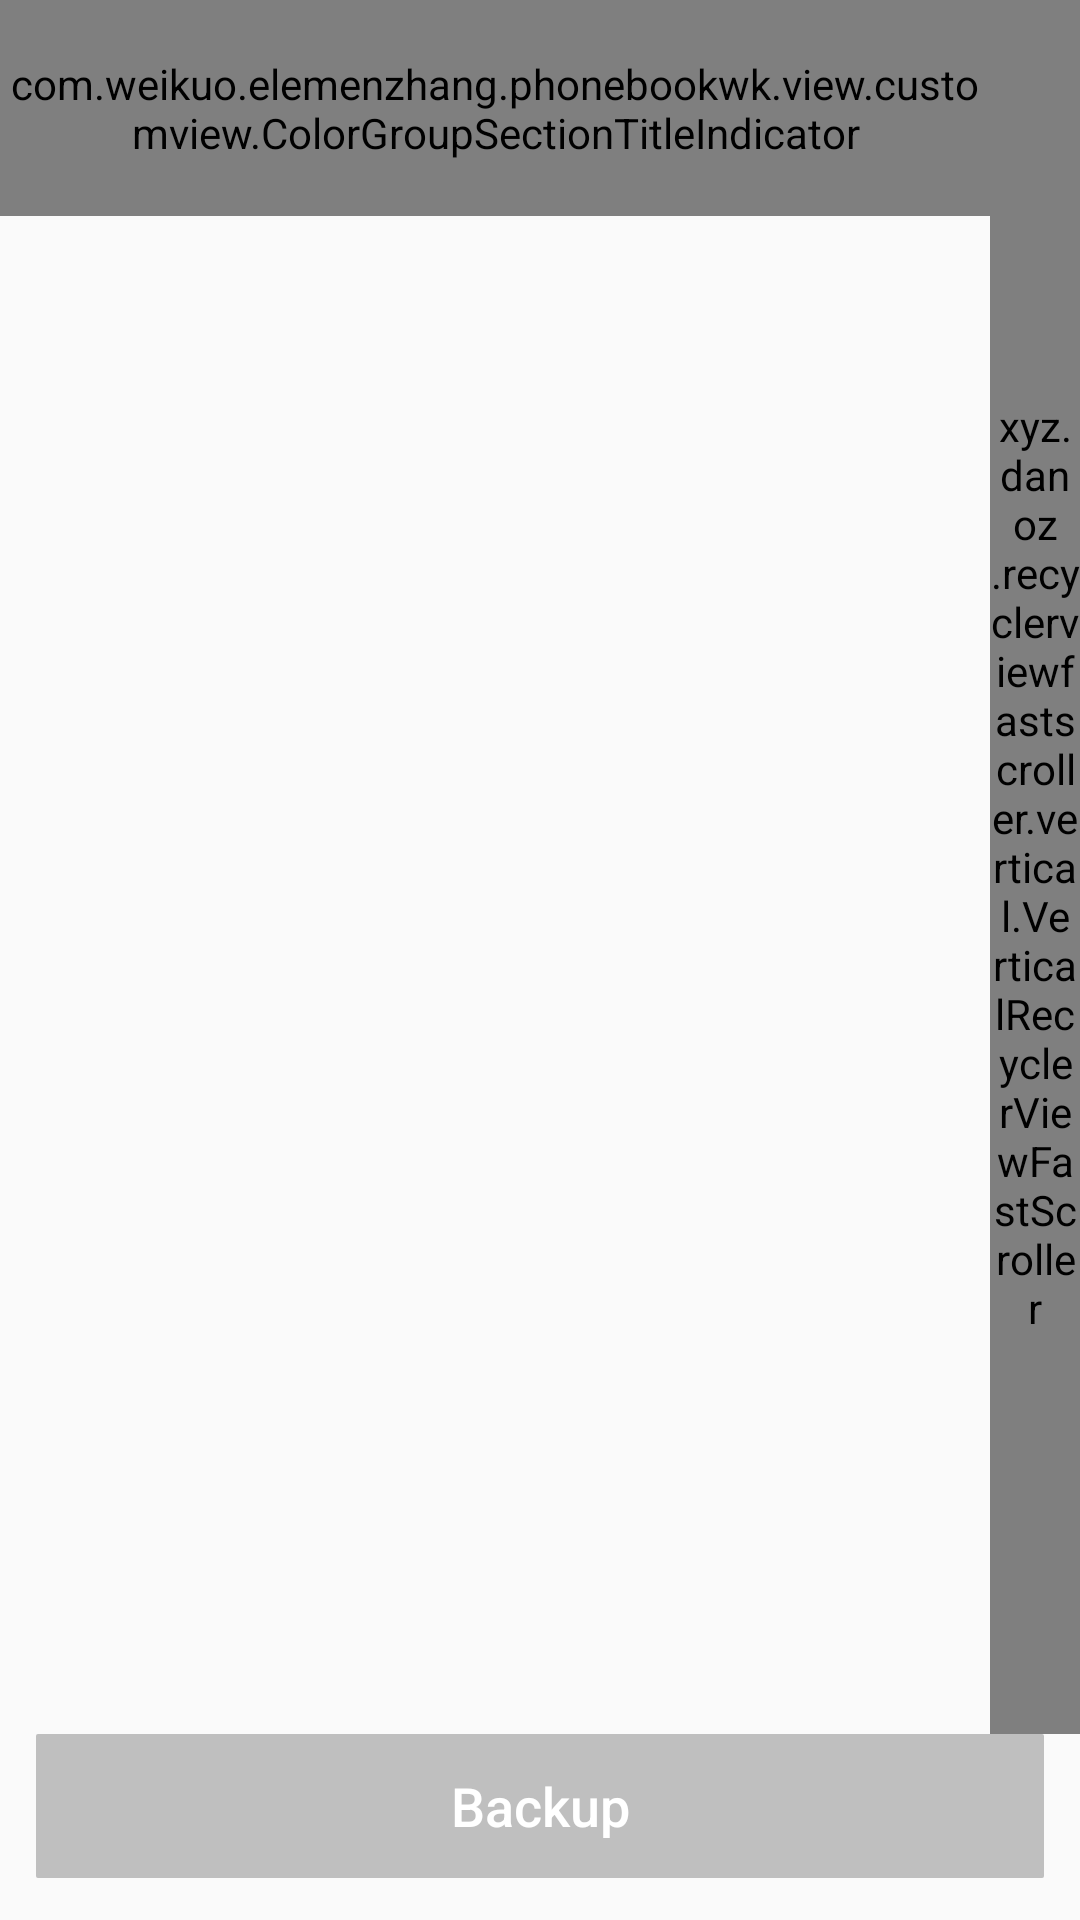

Write the Android layout XML for this screen, with the resource values it uses.
<!-- AndroidManifest.xml: application theme AppTheme -->
<!-- res/layout/fragment_tab_content.xml -->
<?xml version="1.0" encoding="utf-8"?>
<RelativeLayout xmlns:android="http://schemas.android.com/apk/res/android"
                xmlns:recyclerviewfastscroller="http://schemas.android.com/apk/res-auto"
                android:layout_width="match_parent"
                android:layout_height="match_parent"
	>

	<android.support.v7.widget.RecyclerView
		android:id="@+id/rv_contact"
		android:layout_width="match_parent"
		android:layout_height="match_parent"
		android:layout_above="@+id/btn_backup"
		android:layout_marginBottom="3dp"/>

	<xyz.danoz.recyclerviewfastscroller.vertical.VerticalRecyclerViewFastScroller
		android:id="@+id/fast_scroller"
		android:layout_width="30dp"
		android:layout_height="match_parent"
		android:layout_above="@+id/btn_backup"
		android:layout_alignParentRight="true"
		recyclerviewfastscroller:rfs_barColor="#ffcecece"
		recyclerviewfastscroller:rfs_handleBackground="@drawable/fast_scroller_handle_rounded"
		/>

	<com.weikuo.elemenzhang.phonebookwk.view.customview.ColorGroupSectionTitleIndicator
		android:id="@+id/fast_scroller_section_title_indicator"
		android:layout_width="wrap_content"
		android:layout_height="72dp"
		android:layout_toLeftOf="@id/fast_scroller"
		android:layout_toStartOf="@id/fast_scroller"
		recyclerviewfastscroller:rfs_backgroundColor="@color/colorPrimary"
		recyclerviewfastscroller:rfs_textColor="@android:color/white"
		/>

	<Button
		android:id="@+id/btn_backup"
		android:layout_width="match_parent"
		android:layout_height="48dp"
		android:layout_alignEnd="@+id/fast_scroller"
		android:layout_alignParentBottom="true"
		android:layout_marginBottom="14dp"
		android:layout_marginLeft="12dp"
		android:layout_marginRight="12dp"
		android:enabled="false"
		android:background="@drawable/btn_backup_selector"
		android:text="Backup"
		android:textAllCaps="false"
		android:textColor="@android:color/white"
		android:textSize="18sp"/>

	


</RelativeLayout>
<!-- resources referenced by this layout -->
<resources>
  <color name="colorPrimary">#00a48e</color>
  <!-- drawable btn_backup_selector (drawable) -->
  <?xml version="1.0" encoding="utf-8"?>
  <selector xmlns:android="http://schemas.android.com/apk/res/android">
  	<item android:drawable="@drawable/shape_solid_button_unable" android:state_enabled="false"></item>
  <item android:drawable="@drawable/shape_solid_button" android:state_enabled="true"></item>
  	<item android:drawable="@drawable/shape_solid_button"/>
  </selector>
  <!-- drawable shape_button (drawable) -->
  <?xml version="1.0" encoding="utf-8"?>
  <shape xmlns:android="http://schemas.android.com/apk/res/android"
  	android:shape="rectangle">
  <stroke
  	android:width="2dp"
  	android:color="@color/colorPrimary"/>
  </shape>
  <style name="AppTheme" parent="Theme.AppCompat.Light.DarkActionBar">
  		
  		<item name="colorPrimary">@color/colorPrimary</item>
  		<item name="colorPrimaryDark">@color/colorPrimaryDark</item>
  		<item name="colorAccent">@color/colorAccent</item>
  	</style>
  <!-- drawable shape_solid_button_unable (drawable) -->
  <?xml version="1.0" encoding="utf-8"?>
  <shape xmlns:android="http://schemas.android.com/apk/res/android">
  	<corners
  		android:radius="2px"
  		></corners>
  	<solid
  		android:color="@color/colorGrey"
  		></solid>
  
  </shape>
  <!-- drawable shape_solid_button (drawable) -->
  <?xml version="1.0" encoding="utf-8"?>
  <shape xmlns:android="http://schemas.android.com/apk/res/android">
  	<corners
  		android:radius="2px"
  		></corners>
  	<solid
  		android:color="@color/colorPrimary"
  		></solid>
  
  </shape>
  <color name="colorPrimaryDark">#0c0c0c</color>
  <color name="colorAccent">#00a48e</color>
  <color name="colorGrey">#BFBFBF</color>
</resources>
